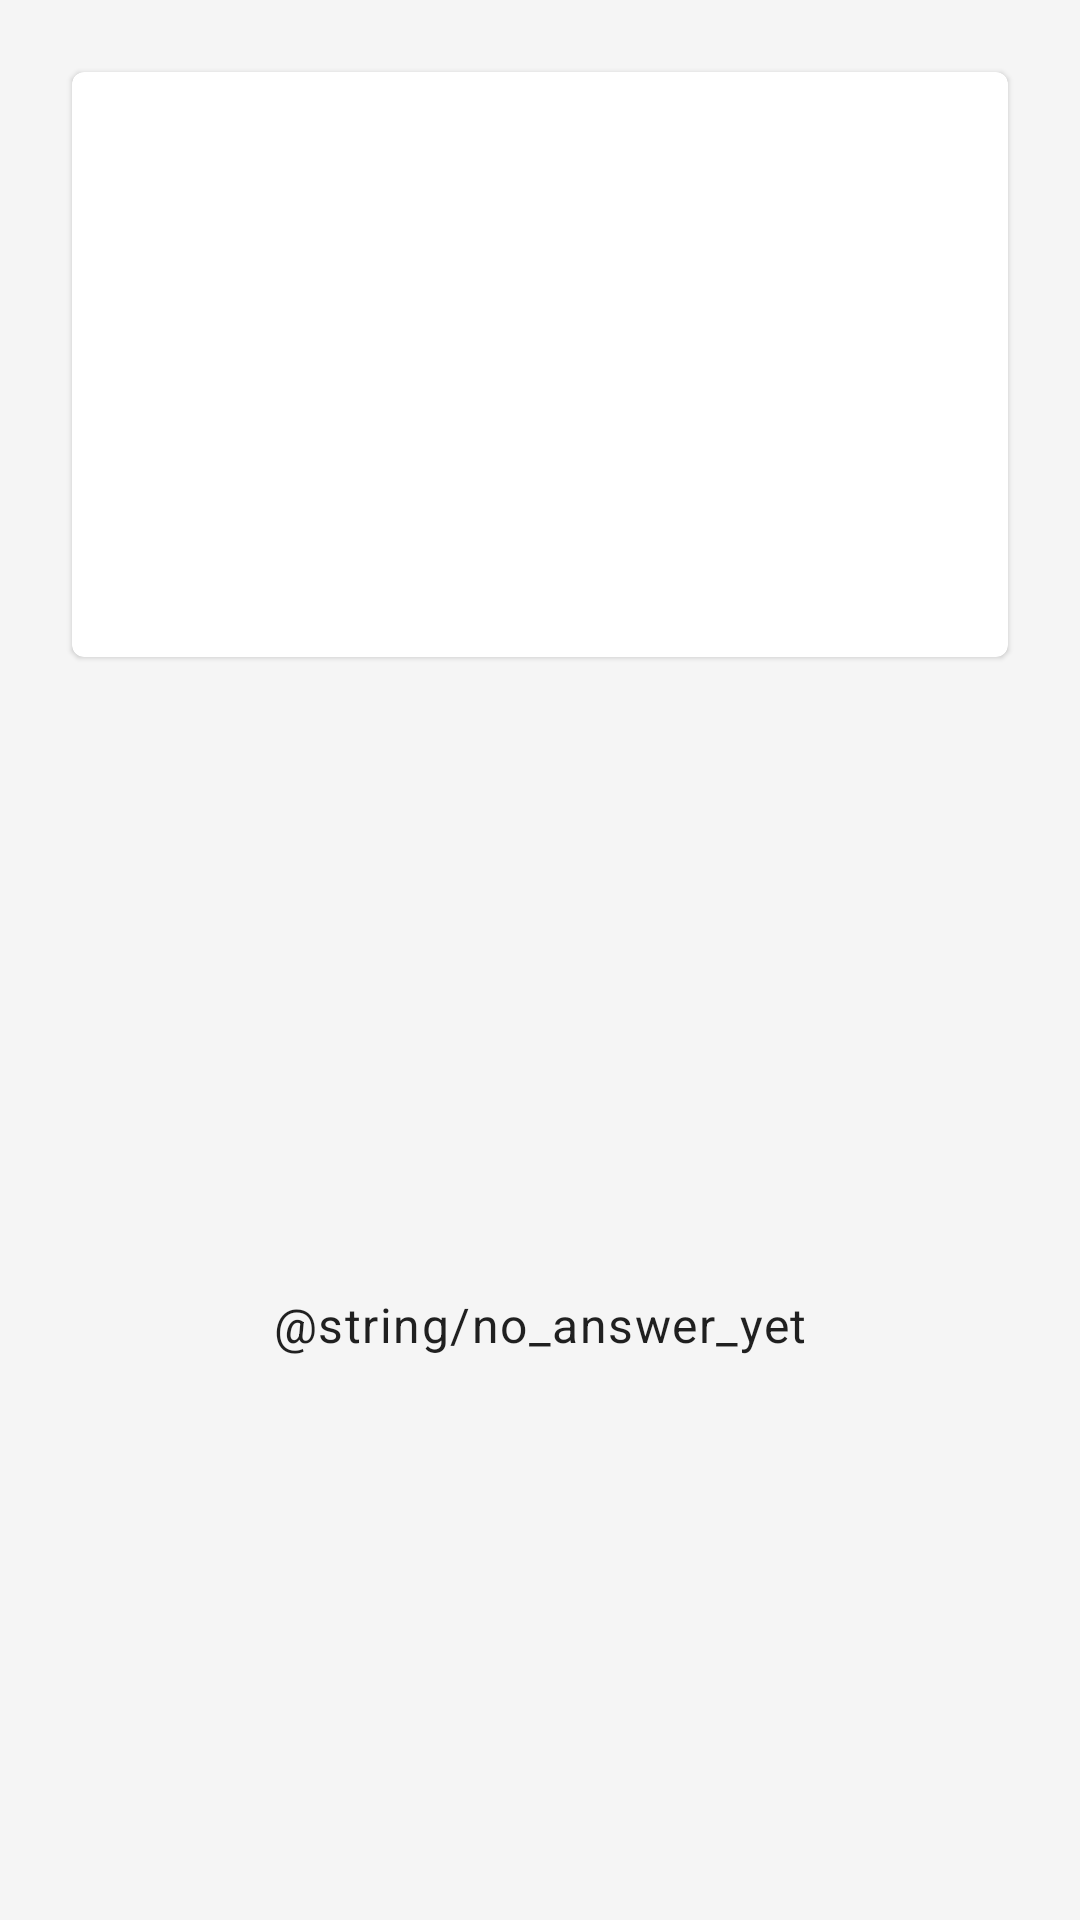

The Android layout XML behind this screen, and the referenced resources:
<!-- AndroidManifest.xml: application theme Theme.DailyQ -->
<!-- res/layout/activity_details.xml -->
<?xml version="1.0" encoding="utf-8"?>
<androidx.constraintlayout.widget.ConstraintLayout
    xmlns:android="http://schemas.android.com/apk/res/android"
    xmlns:app="http://schemas.android.com/apk/res-auto"
    xmlns:tools="http://schemas.android.com/tools"
    android:layout_width="match_parent"
    android:layout_height="match_parent"
    android:background="@color/color_under_card"
    tools:context=".ui.details.DetailsActivity">

    <com.google.android.material.card.MaterialCardView
        android:id="@+id/card"
        android:layout_width="match_parent"
        android:layout_height="0dp"
        android:layout_margin="@dimen/margin_large"
        app:layout_constraintDimensionRatio="H, 8:5"
        app:layout_constraintTop_toTopOf="parent">

        <com.google.android.material.textview.MaterialTextView
            android:id="@+id/question"
            android:layout_width="match_parent"
            android:layout_height="wrap_content"
            android:layout_gravity="center"
            android:layout_margin="@dimen/margin_large"
            android:gravity="center"
            android:textAppearance="@style/TextAppearance.MaterialComponents.Headline6"/>
    </com.google.android.material.card.MaterialCardView>

    <androidx.recyclerview.widget.RecyclerView
        android:id="@+id/recycler"
        android:layout_width="match_parent"
        android:layout_height="0dp"
        android:layout_marginTop="@dimen/margin_large"
        android:background="@color/color_under_card"
        app:layout_constraintBottom_toBottomOf="parent"
        app:layout_constraintTop_toBottomOf="@id/card"/>

    <com.google.android.material.textview.MaterialTextView
        android:id="@+id/empty"
        android:layout_width="wrap_content"
        android:layout_height="wrap_content"
        android:text="@string/no_answer_yet"
        android:textAppearance="@style/TextAppearance.MaterialComponents.Body1"
        app:layout_constraintBottom_toBottomOf="@id/recycler"
        app:layout_constraintEnd_toEndOf="@id/recycler"
        app:layout_constraintStart_toStartOf="@id/recycler"
        app:layout_constraintTop_toTopOf="@id/recycler"/>

</androidx.constraintlayout.widget.ConstraintLayout>
<!-- resources referenced by this layout -->
<resources>
  <color name="color_under_card">#f5f5f5</color>
  <dimen name="margin_large">24dp</dimen>
  <style name="Theme.DailyQ" parent="Theme.MaterialComponents.DayNight.DarkActionBar">
          
          <item name="colorPrimary">@color/purple_500</item>
          <item name="colorPrimaryVariant">@color/purple_700</item>
          <item name="colorOnPrimary">@color/white</item>
          
          <item name="colorSecondary">@color/teal_200</item>
          <item name="colorSecondaryVariant">@color/teal_700</item>
          <item name="colorOnSecondary">@color/black</item>
          
          <item name="android:statusBarColor">?attr/colorPrimaryVariant</item>
          
      </style>
  <color name="purple_500">#FF6200EE</color>
  <color name="purple_700">#FF3700B3</color>
  <color name="white">#FFFFFFFF</color>
  <color name="teal_200">#FF03DAC5</color>
  <color name="teal_700">#FF018786</color>
  <color name="black">#FF000000</color>
</resources>
